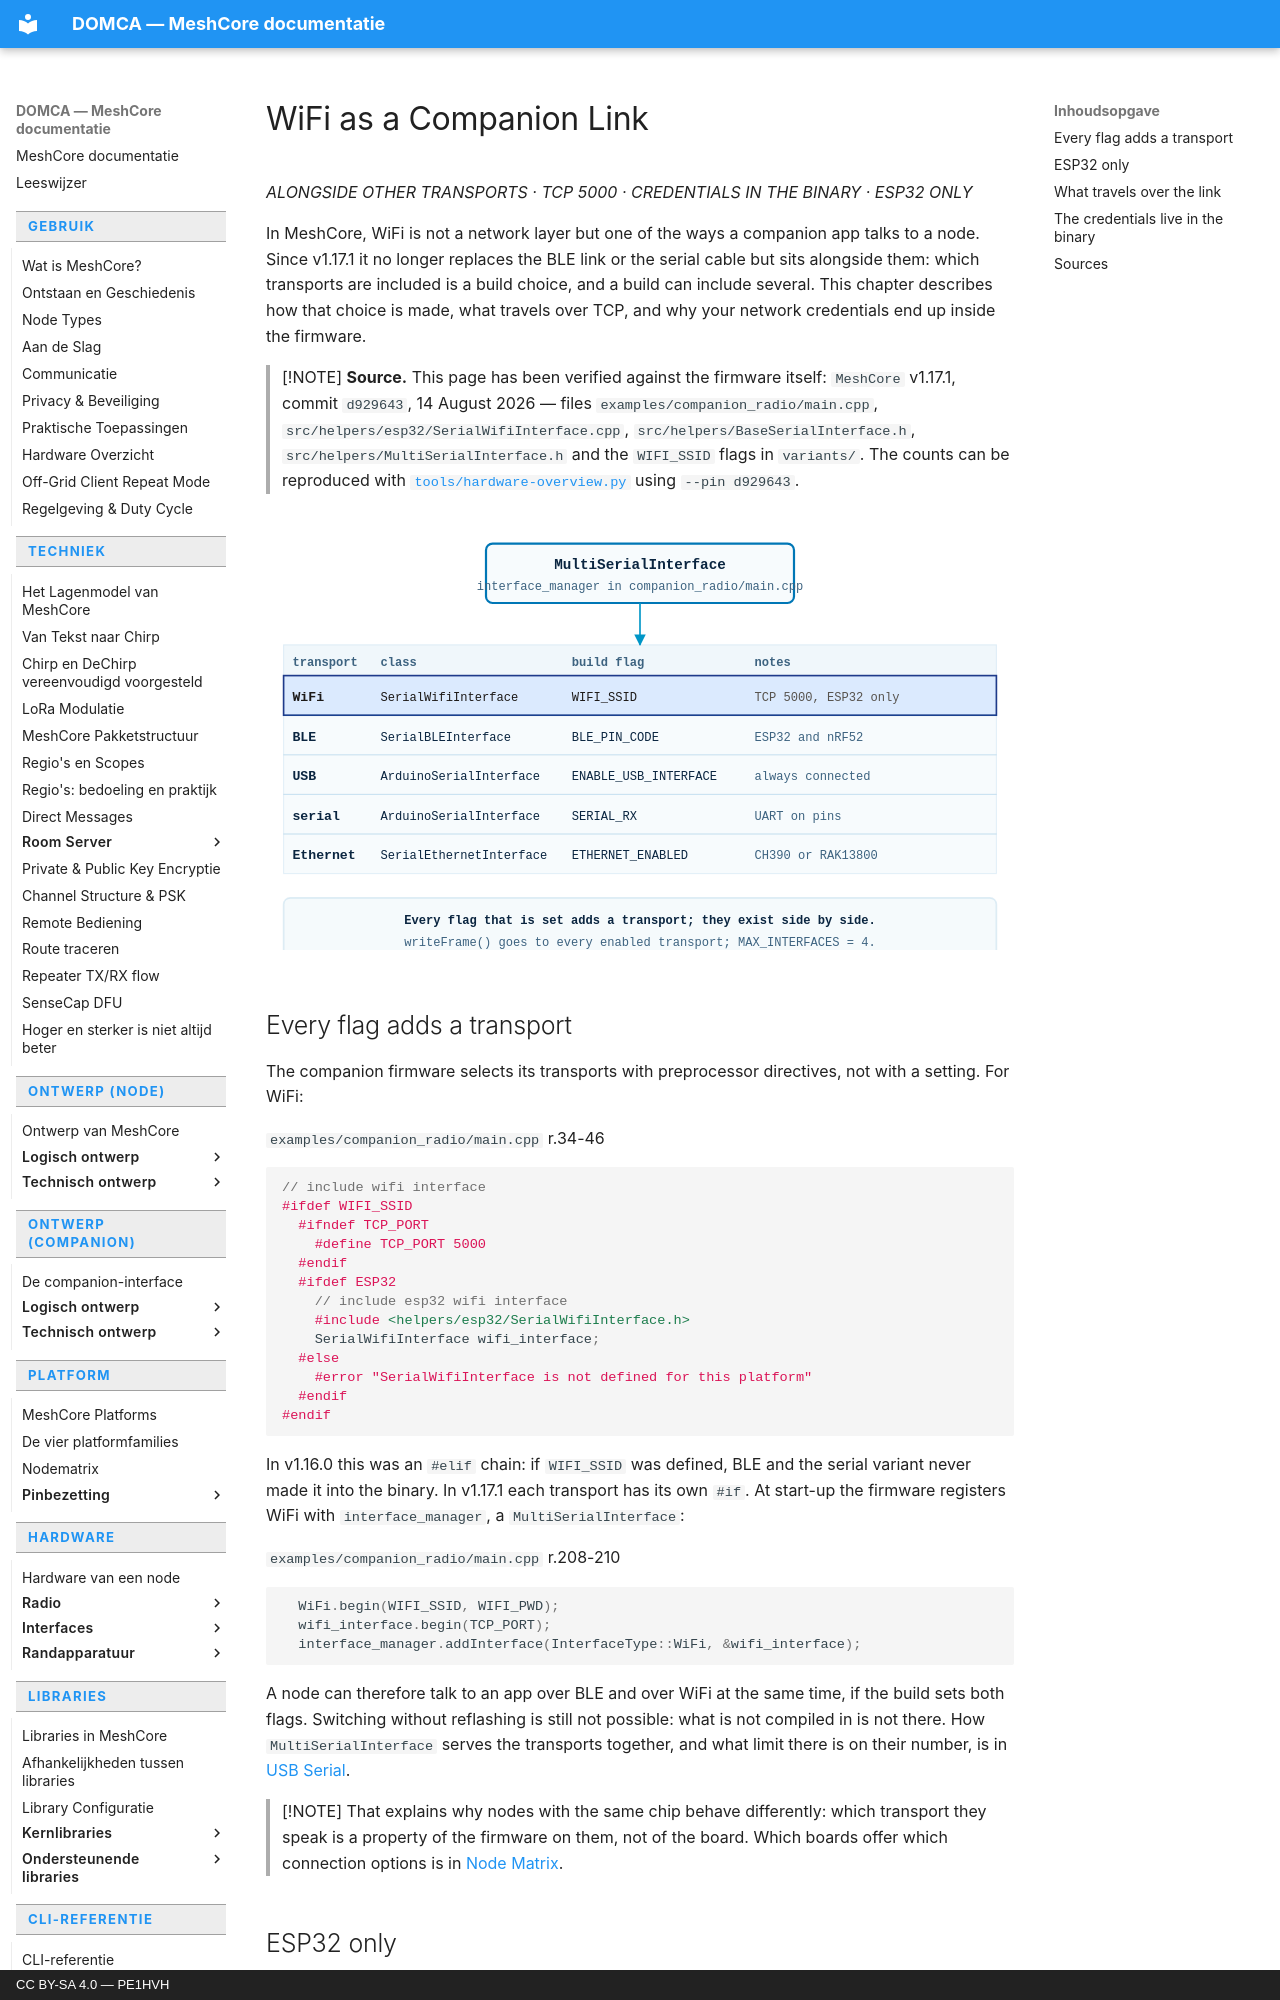

repository: pe1hvh/meshcore-docs · page: en/hardware/interfaces/wifi/index.html · generator: mkdocs · copyright: CC BY-SA 4.0 — PE1HVH

# WiFi as a Companion Link

*ALONGSIDE OTHER TRANSPORTS · TCP 5000 · CREDENTIALS IN THE BINARY · ESP32 ONLY*

In MeshCore, WiFi is not a network layer but one of the ways a companion app
talks to a node. Since v1.17.1 it no longer replaces the BLE link or the
serial cable but sits alongside them: which transports are included is a
build choice, and a build can include several. This chapter describes how
that choice is made, what travels over TCP, and why your network credentials
end up inside the firmware.

> [!NOTE]
> **Source.** This page has been verified against the firmware itself:
> `MeshCore` v1.17.1, commit `d929643`, 14 August 2026 — files
> `examples/companion_radio/main.cpp`,
> `src/helpers/esp32/SerialWifiInterface.cpp`,
> `src/helpers/BaseSerialInterface.h`, `src/helpers/MultiSerialInterface.h`
> and the `WIFI_SSID` flags in `variants/`. The counts can be reproduced
> with
> [`tools/hardware-overview.py`](https://github.com/pe1hvh/meshcore-docs/blob/main/tools/hardware-overview.py)
> using `--pin d929643`.

![Block diagram of the companion link: MultiSerialInterface at the top,
with below it five transports that are each added by a build flag of their
own — WiFi over TCP, BLE, USB, a serial port on pins and Ethernet; the WiFi
row is highlighted](../../../images/en/wifi-1.svg)

## Every flag adds a transport

The companion firmware selects its transports with preprocessor directives,
not with a setting. For WiFi:

`examples/companion_radio/main.cpp` r.34-46

```cpp
// include wifi interface
#ifdef WIFI_SSID
  #ifndef TCP_PORT
    #define TCP_PORT 5000
  #endif
  #ifdef ESP32
    // include esp32 wifi interface
    #include <helpers/esp32/SerialWifiInterface.h>
    SerialWifiInterface wifi_interface;
  #else
    #error "SerialWifiInterface is not defined for this platform"
  #endif
#endif
```

In v1.16.0 this was an `#elif` chain: if `WIFI_SSID` was defined, BLE and the
serial variant never made it into the binary. In v1.17.1 each transport has
its own `#if`. At start-up the firmware registers WiFi with
`interface_manager`, a `MultiSerialInterface`:

`examples/companion_radio/main.cpp` r.208-210

```cpp
  WiFi.begin(WIFI_SSID, WIFI_PWD);
  wifi_interface.begin(TCP_PORT);
  interface_manager.addInterface(InterfaceType::WiFi, &wifi_interface);
```

A node can therefore talk to an app over BLE and over WiFi at the same time,
if the build sets both flags. Switching without reflashing is still not
possible: what is not compiled in is not there. How `MultiSerialInterface`
serves the transports together, and what limit there is on their number, is
in [USB Serial](usb-serial.md).

> [!NOTE]
> That explains why nodes with the same chip behave differently: which
> transport they speak is a property of the firmware on them, not of the
> board. Which boards offer which connection options is in
> [Node Matrix](../../platform/node-matrix.md).
